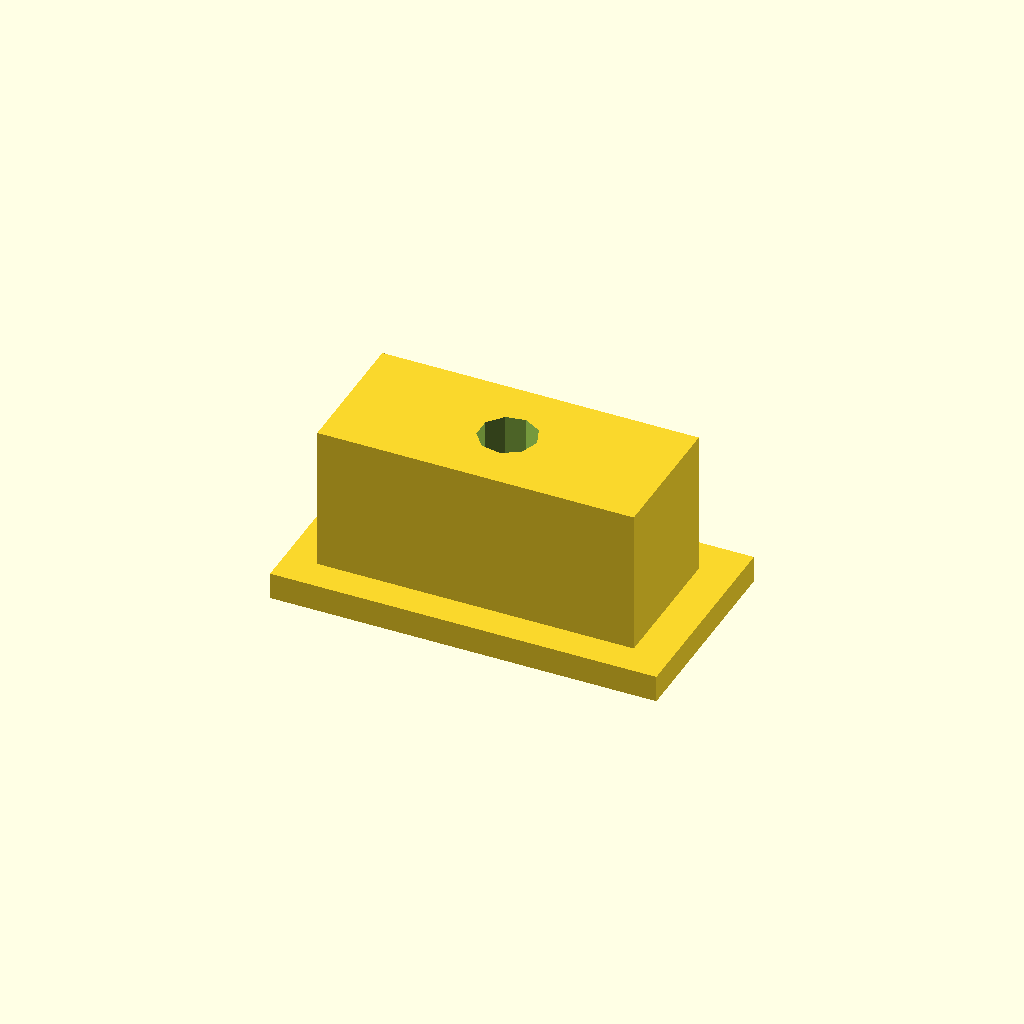
Cell 1: rendered with the file's own defaults.
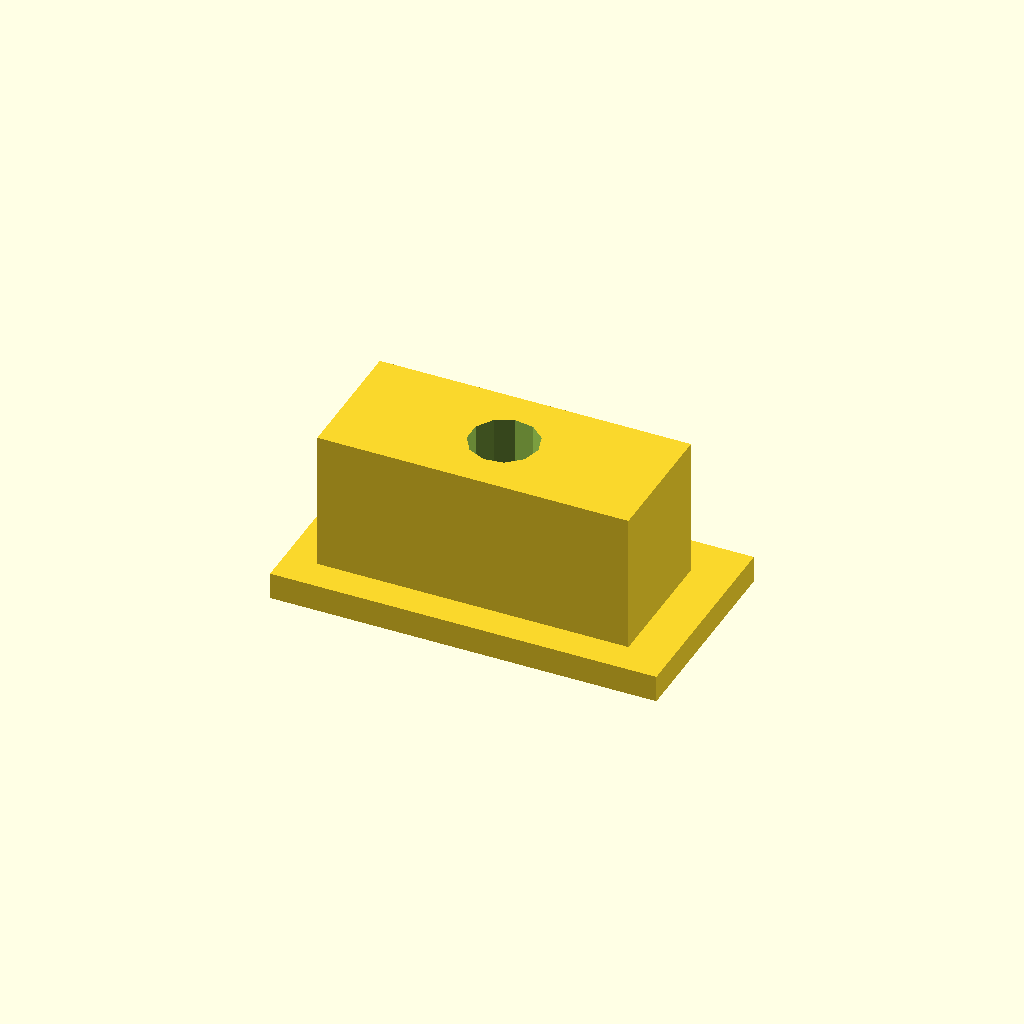
Cell 2: tolerance = 0.5 (everything else at default).
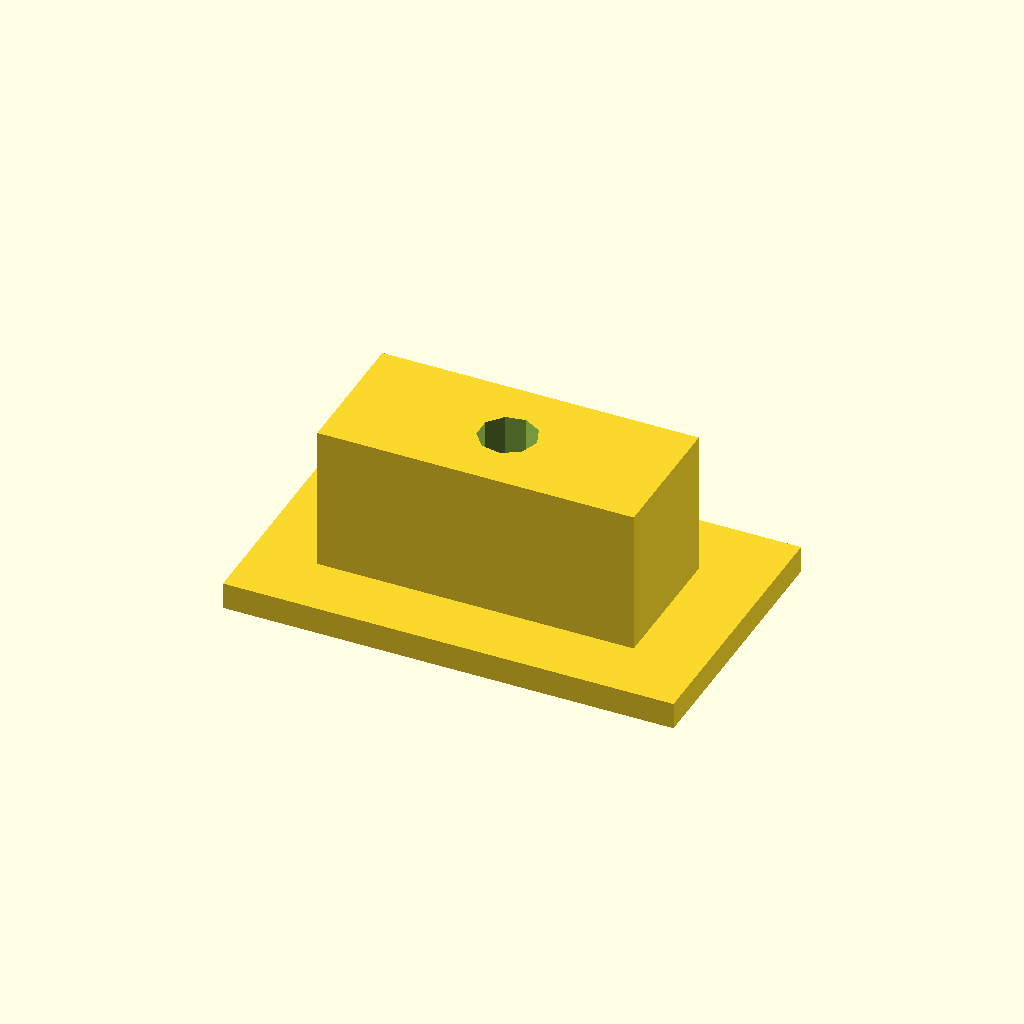
Cell 3: the same model with flangewidth = 6.
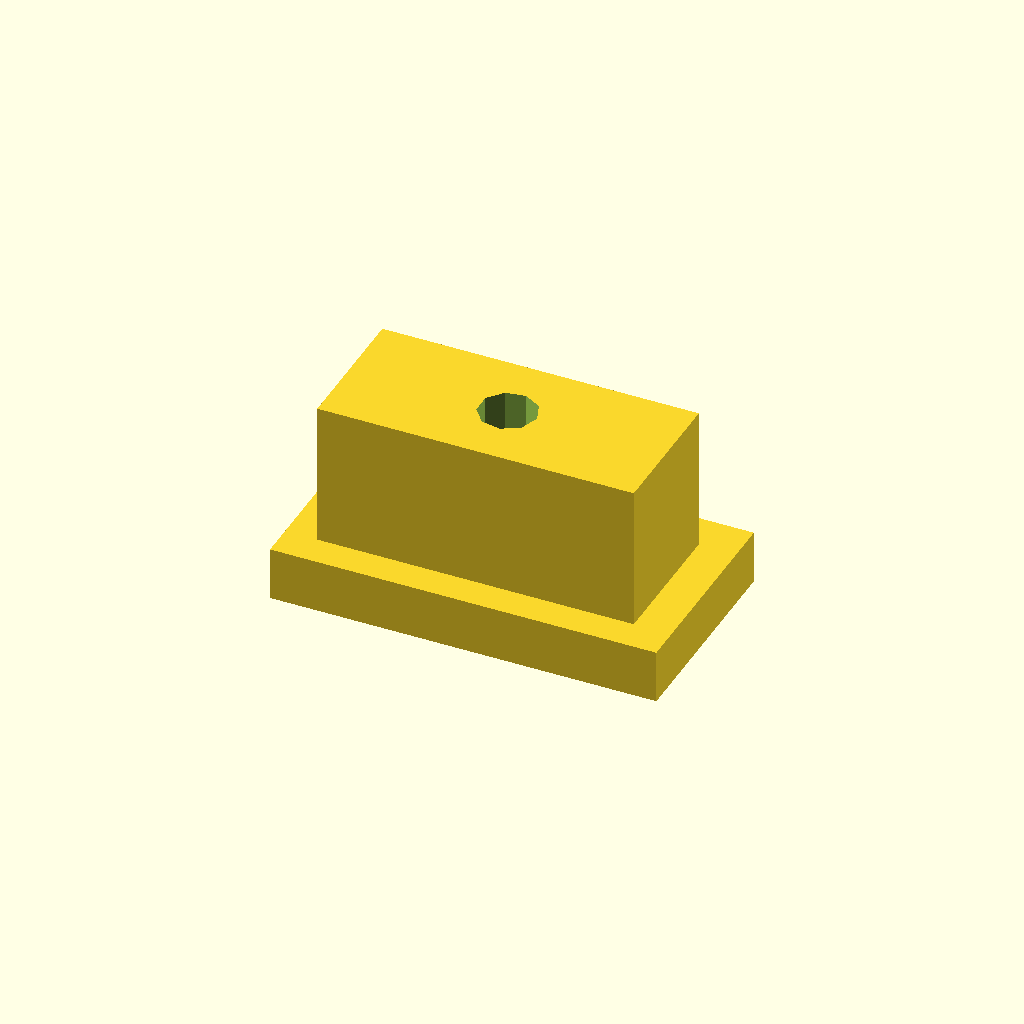
Cell 4: flangeheight = 2.5 (everything else at default).
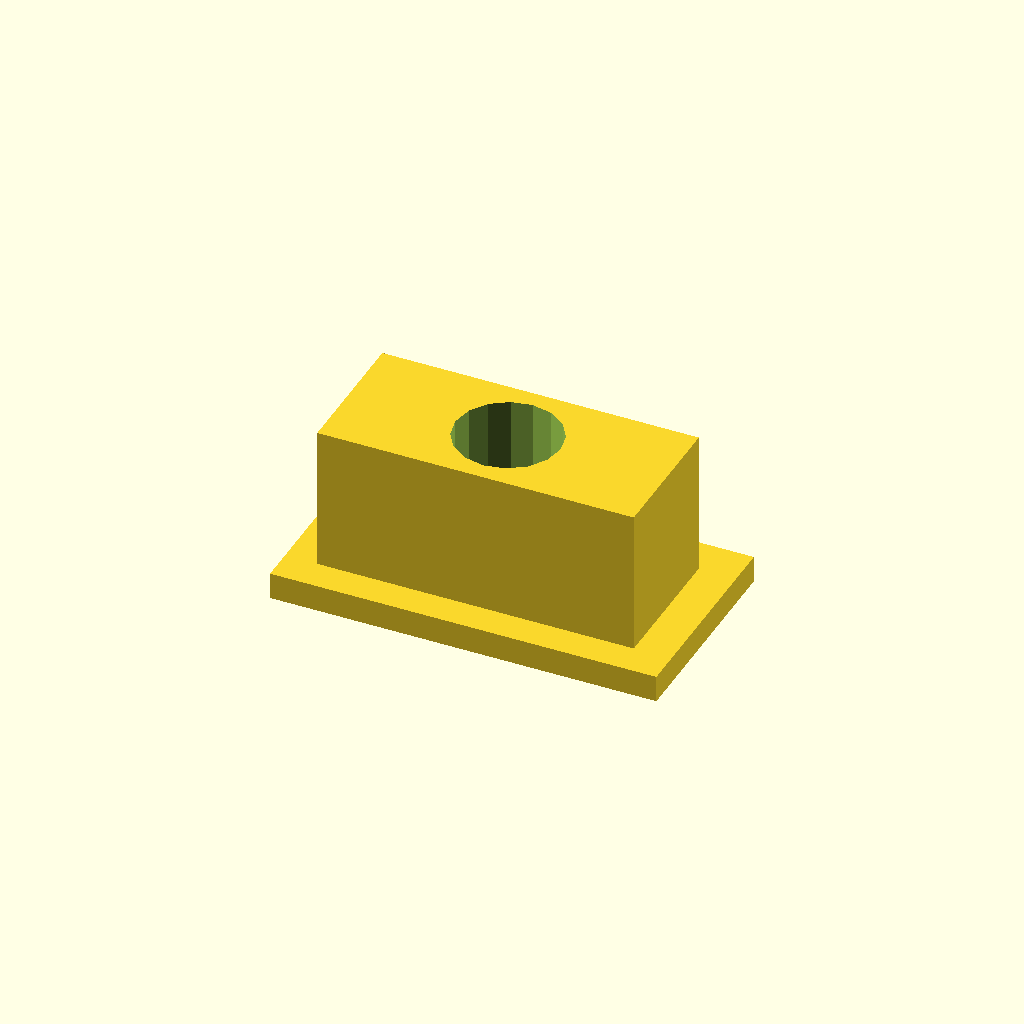
Cell 5: filamentdiameter = 4.4 (everything else at default).
All cells are drawn from one camera (rotation 55°, 0°, 25°, orthographic, colour scheme Cornfield), so only the parameter changes between them.
Source of the model, scadFiles/248378/454968.scad:
tolerance = .25;

input_holesize = [15,6.75,7];

flangewidth = 3;

flangeheight = 1.25;

holesize = [input_holesize[0]-tolerance,input_holesize[1]-tolerance,input_holesize[2]];

tolerance = .25;

flange = [input_holesize[0]+flangewidth, input_holesize[1]+flangewidth, flangeheight];

filamentdiameter = 2.2;



difference(){

	union(){

		translate([-flangewidth/2,-flangewidth/2,0])cube(flange);

		translate([0,0,flangeheight-tolerance])cube(holesize);

	}

	translate([holesize[0]/2, holesize[1]/2, 0])cylinder(r=filamentdiameter/2+tolerance, h=holesize[2]+flangeheight*3, $fa=1, $fs=1);

}
Customizer parameters (derived from the source; name, type, default, range or options):
tolerance: number, default 0.25
input_holesize: vector, default [15, 6.75, 7]
flangewidth: number, default 3
flangeheight: number, default 1.25
filamentdiameter: number, default 2.2
